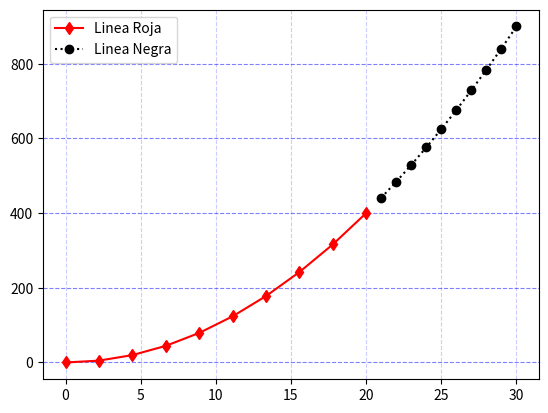

Reproduce this figure in Python.

# Librerias

import matplotlib.pyplot as plt
import numpy as np

# Datos para graficar

x = np.linspace(0, 20, 10)
y = x ** 2

x_2 = np.linspace(21, 30, 10)
y_2 = x_2 ** 2

# Dos lineas

plt.plot(x, y, 'rd-', x_2, y_2, 'ko:')

# Lineas de fondo

plt.grid(axis = 'y', color = 'b', which = 'major', 
	alpha = (0.5), linestyle = '--')
plt.grid(axis = 'x', color = 'b', which = 'major',
	alpha = (0.2), linestyle = '--')

# Tamaño de los numeros

plt.tick_params(axis = 'y', which = 'major', labelsize = 10)
plt.legend(['Linea Roja', 'Linea Negra'])
plt.show()
